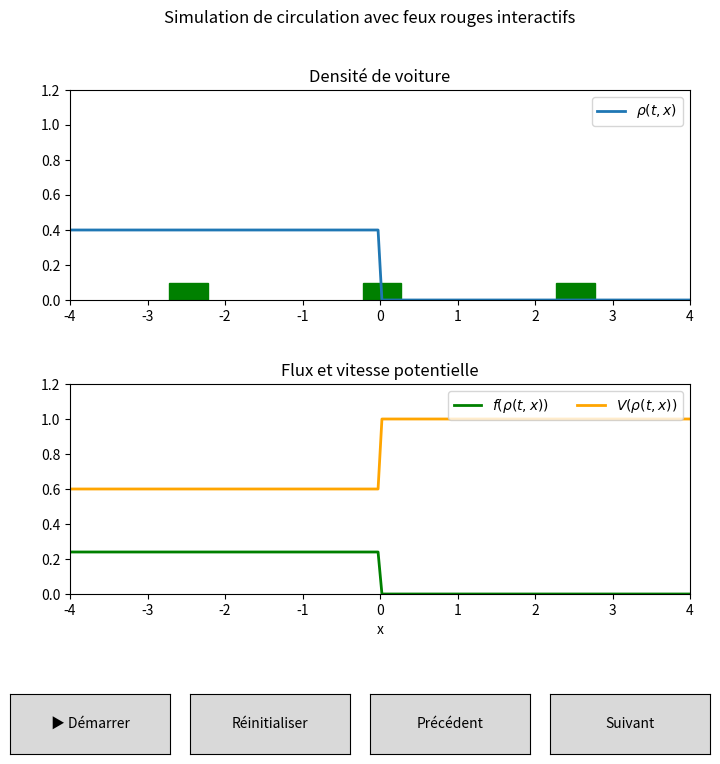

Python code for this plot:
import numpy as np
import matplotlib.pyplot as plt
import matplotlib.animation as animation
from matplotlib.patches import Rectangle
from matplotlib.widgets import Button

def H(rho):
    return rho*(1-rho)

def Hp(rho):
    return 1 - 2*rho

def V(rho): # Vitesse instantannée
    return 1 - rho

def Rho0(x):
    return 0.4 if x < 0.0 else 0.0

def vectorized_g_H(p_minus, p_plus):
    p_star = 0.5
    f_p_minus = H(p_minus)
    f_p_plus = H(p_plus)
    f_p_star = H(p_star)

    cond1 = p_plus <= p_minus
    cond2 = (p_plus <= p_star) & (p_star <= p_minus)

    g = np.where(
        cond1,
        np.where(cond2, f_p_star, np.maximum(f_p_minus, f_p_plus)),
        np.minimum(f_p_minus, f_p_plus)
    )
    return g

# Def variables
densite_init = 0.4
a = -5
b = 5
T=1e3
nb_maille = 200

# Def maillage
x = np.linspace(a, b, nb_maille+1)
dx = (b-a)/nb_maille
x_milieu = np.linspace(a+dx/2,b-dx/2,nb_maille)

def schema_generator(nb_maille, Rho0, a, b, T):
    m = nb_maille
    x = np.linspace(a, b, m + 1)
    dx = (b - a) / m
    it = 0  # Compteur d'itérations pour les images de l'animation
    t = 0   # Variable de temps

    Rh = np.array([Rho0((x[i]+x[i+1])/2.0) for i in range(len(x)-1)])
    
    # Indice des feux
    i_feu_gauche = len(Rh) // 2 - len(Rh) // 4
    i_feu_centre = len(Rh) // 2
    i_feu_droite = len(Rh) // 2 + len(Rh) // 4
    feux = [ (i_feu_gauche, F_gauche), (i_feu_centre, F_centre), (i_feu_droite, F_droite) ]
    
    
    while t < T:
        Rtemp = Rh.copy()

        dt = dx / 42

        if T - t < dt:
            dt = T - t
        t += dt

        # Mise à jour des valeurs intérieures
        Rh[1:-1] = (
            Rh[1:-1] 
            - dt/dx*(vectorized_g_H(Rh[1:-1],Rh[2:])-vectorized_g_H(Rh[:-2],Rh[1:-1]))
        )

        # Condition aux limites
        Rh[0] = Rtemp[0] - dt/dx *(vectorized_g_H(Rtemp[0],Rtemp[1]) - vectorized_g_H(densite_init,Rtemp[0]))
        Rh[-1] = Rtemp[-1] - dt/dx * (vectorized_g_H(Rtemp[-1],0.0) - vectorized_g_H(Rtemp[-2],Rtemp[-1]))

        # Calcul pour les feux rouges 
        for i_feu, F in feux:
            Rh[i_feu] = Rtemp[i_feu] - dt / dx * (
                vectorized_g_H(Rtemp[i_feu], Rtemp[i_feu + 1]) - min(vectorized_g_H(Rtemp[i_feu - 1], Rtemp[i_feu]), F(t))
            )
            Rh[i_feu - 1] = Rtemp[i_feu - 1] - dt / dx * (
                min(F(t), vectorized_g_H(Rtemp[i_feu - 1], Rtemp[i_feu])) - vectorized_g_H(Rtemp[i_feu - 2], Rtemp[i_feu - 1])
            )

        # On ne stocke que tous les 3 itérations pour alléger l'animation
        if it%30==0 or t+dt >= T:
            yield t, Rh.copy()
        
        it += 1


# ====== Fonctions pour une simulation de feux rouges intéractifs ====== #
feu_gauche = {"actif": False}
feu_centre = {"actif": False}
feu_droite = {"actif": False}

def on_key_press(event):
    if event.key == 'a':
        feu_gauche["actif"] = True
    elif event.key == 'z':
        feu_centre["actif"] = True
    elif event.key == 'e':
        feu_droite["actif"] = True

def on_key_release(event):
    if event.key == 'a':             
        feu_gauche["actif"] = False
    elif event.key == 'z':             
        feu_centre["actif"] = False
    elif event.key == 'e':             
        feu_droite["actif"] = False

def F_gauche(t):
    return 0 if feu_gauche["actif"] else densite_init
def F_centre(t):
    return 0 if feu_centre["actif"] else densite_init
def F_droite(t):
    return 0 if feu_droite["actif"] else densite_init



from matplotlib.widgets import Button

def interactive_animation():
    gen = schema_generator(nb_maille, Rho0, a, b, T=T)

    fig, (ax1, ax2) = plt.subplots(2, 1, figsize=(8, 8), gridspec_kw={'height_ratios': [2, 2]})
    fig.subplots_adjust(bottom=0.25, hspace=0.4)


    fig.suptitle("Simulation de circulation avec feux rouges interactifs", fontsize=12)

    x_milieu = np.linspace(a + dx / 2, b - dx / 2, nb_maille)
    Rh_init = np.array([Rho0(xi) for xi in x_milieu])

    line1, = ax1.plot(x_milieu, Rh_init, lw=2, label=r'$\rho(t,x)$')
    ax1.set_xlim(a + 1, b - 1)
    ax1.set_ylim(0, 1.2)
    ax1.set_title("Densité de voiture")
    ax1.legend(loc='upper right')

    line2, = ax2.plot(x_milieu, H(Rh_init), lw=2, label=r'$f(\rho(t,x))$',color='green')
    line3, = ax2.plot(x_milieu, V(Rh_init), lw=2, label=r'$V(\rho(t,x))$',color='orange')
    ax2.set_xlim(a + 1, b - 1)
    ax2.set_ylim(0, 1.2)
    ax2.set_title("Flux et vitesse potentielle")
    ax2.set_xlabel("x")
    ax2.legend(loc='upper right', ncol=2)

    # Feux rouges
    rect_width = 0.5
    x_feu_gauche = x_milieu[nb_maille // 2 - nb_maille // 4]
    x_feu_centre = x_milieu[nb_maille // 2]
    x_feu_droite = x_milieu[nb_maille // 2 + nb_maille // 4]

    feu_rect_gauche = Rectangle((x_feu_gauche - rect_width/2, 0), rect_width, 0.1, color='green')
    feu_rect_centre = Rectangle((x_feu_centre - rect_width/2, 0), rect_width, 0.1, color='green')
    feu_rect_droite = Rectangle((x_feu_droite - rect_width/2, 0), rect_width, 0.1, color='green')
    ax1.add_patch(feu_rect_gauche)
    ax1.add_patch(feu_rect_centre)
    ax1.add_patch(feu_rect_droite)

    # === Contrôle de simulation === #
    history = [(0, Rh_init)]
    frame_index = {"value": 0}
    running = {"value": False}

    def update_display(t, Rh):
        line1.set_data(x_milieu, Rh)
        line2.set_data(x_milieu, H(Rh))
        line3.set_data(x_milieu, V(Rh))
        feu_rect_gauche.set_color('red' if feu_gauche["actif"] else 'green')
        feu_rect_centre.set_color('red' if feu_centre["actif"] else 'green')
        feu_rect_droite.set_color('red' if feu_droite["actif"] else 'green')

    def update(frame):
        if running["value"]:
            try:
                t, Rh = next(gen)
                history.append((t, Rh))
                history.append((t, Rh))
                if len(history) > 10:
                    history.pop(0)  # Supprime le plus ancien

                frame_index["value"] += 1
                update_display(t, Rh)
            except StopIteration:
                running["value"] = False
        else:
            if 0 <= frame_index["value"] < len(history):
                t, Rh = history[frame_index["value"]]
                update_display(t, Rh)

        return line1, line2, line3, feu_rect_centre, feu_rect_gauche, feu_rect_droite

    fig.canvas.mpl_connect('key_press_event', on_key_press)
    fig.canvas.mpl_connect('key_release_event', on_key_release)

    ani = animation.FuncAnimation(
        fig, update, interval=2, blit=True, frames=None, cache_frame_data=False
    )

    # Bouton Play/Pause
    ax_playpause = plt.axes([0.05, 0.05, 0.2, 0.075])
    btn_playpause = Button(ax_playpause, '▶ Démarrer')

    # Bouton Reset
    ax_reset = plt.axes([0.275, 0.05, 0.2, 0.075])
    btn_reset = Button(ax_reset, 'Réinitialiser')

    # Bouton Précédent
    ax_prev = plt.axes([0.5, 0.05, 0.2, 0.075])
    btn_prev = Button(ax_prev, 'Précédent')

    # Bouton Suivant
    ax_next = plt.axes([0.725, 0.05, 0.2, 0.075])
    btn_next = Button(ax_next, 'Suivant')


    def on_playpause(event):
        running["value"] = not running["value"]
        btn_playpause.label.set_text("Pause" if running["value"] else "▶ Démarrer")

    def on_reset(event):
        nonlocal gen
        running["value"] = False
        btn_playpause.label.set_text("▶ Démarrer")
        gen = schema_generator(nb_maille, Rho0, a, b, T=T)
        history.clear()
        history.append((0, Rh_init))
        Rh_init = np.array([Rho0(xi) for xi in x_milieu])
        history.append((0, Rh_init))
        frame_index["value"] = 0
        update_display(0, Rh_init)

    def on_prev(event):
        running["value"] = False
        if frame_index["value"] > 0:
            frame_index["value"] -= 1
            t, Rh = history[frame_index["value"]]
            update_display(t, Rh)

    def on_next(event):
        running["value"] = False
        if frame_index["value"] < len(history) - 1:
            # Aller à l'image suivante déjà calculée
            frame_index["value"] += 1
            t, Rh = history[frame_index["value"]]
            update_display(t, Rh)
        else:
            try:
                # Générer une nouvelle image si on est à la fin de l'historique
                t, Rh = next(gen)
                history.append((t, Rh))
                frame_index["value"] += 1
                update_display(t, Rh)
            except StopIteration:
                pass  # Plus d'image à générer

    btn_playpause.on_clicked(on_playpause)
    btn_reset.on_clicked(on_reset)
    btn_prev.on_clicked(on_prev)
    btn_next.on_clicked(on_next)

    plt.show()

interactive_animation()
